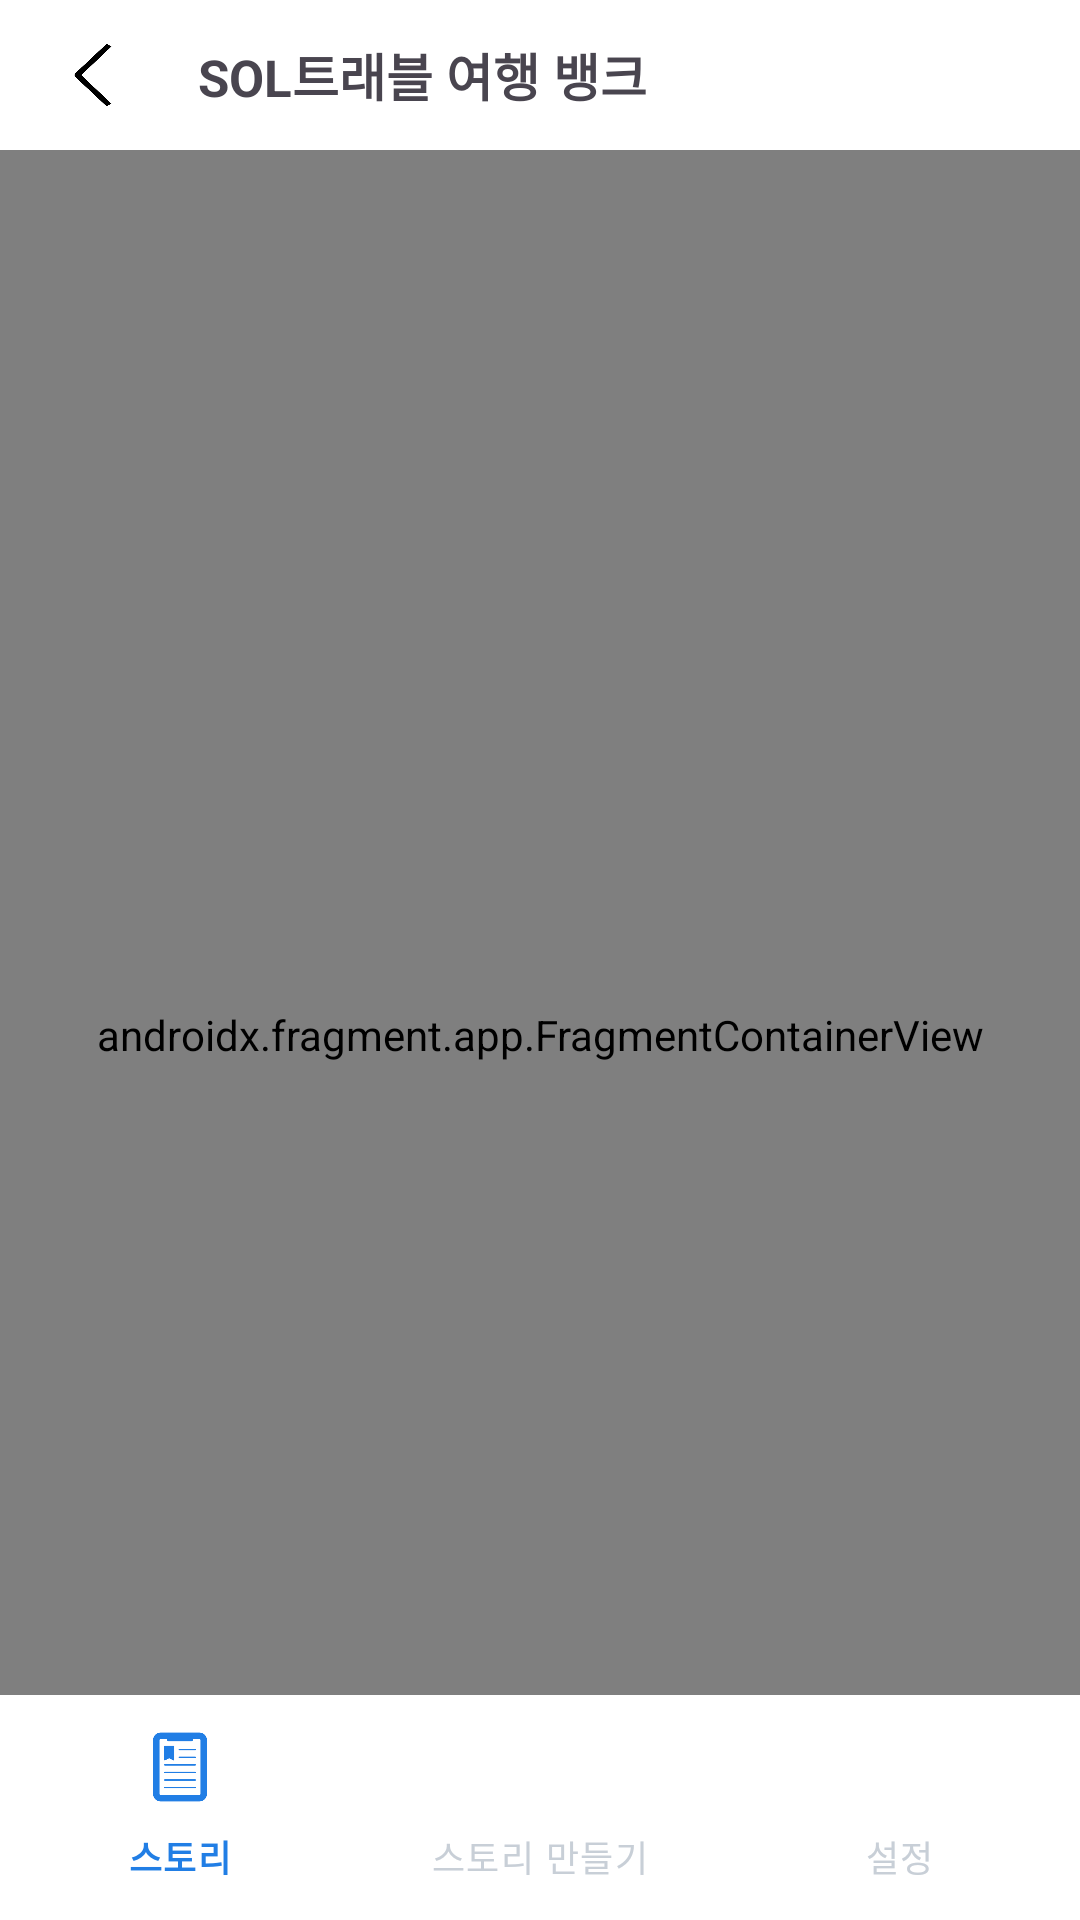

Write the Android layout XML for this screen, with the resource values it uses.
<!-- AndroidManifest.xml: application theme Theme.SoltraveldAIary -->
<!-- res/layout/activity_main.xml -->
<?xml version="1.0" encoding="utf-8"?>
<androidx.constraintlayout.widget.ConstraintLayout xmlns:android="http://schemas.android.com/apk/res/android"
    xmlns:app="http://schemas.android.com/apk/res-auto"
    xmlns:tools="http://schemas.android.com/tools"
    android:id="@+id/main"
    android:layout_width="match_parent"
    android:layout_height="match_parent"
    tools:context=".MainActivity">

    <androidx.appcompat.widget.Toolbar
        android:id="@+id/toolbar"
        android:layout_width="match_parent"
        android:layout_height="50dp"
        android:minHeight="?attr/actionBarSize"
        android:theme="?attr/actionBarTheme"
        app:layout_constraintTop_toTopOf="parent"
        app:layout_constraintStart_toStartOf="parent"
        android:background="@color/white">

        <ImageView
            android:id="@+id/backBtn"
            android:layout_width="30dp"
            android:layout_height="30dp"
            android:src="@drawable/back"
            android:layout_marginRight="20dp"/>

        <TextView
            android:id="@+id/toolbar_title"
            android:layout_width="wrap_content"
            android:layout_height="wrap_content"
            android:text="SOL트래블 여행 뱅크"
            android:textSize="17sp"
            android:textStyle="bold" />
    </androidx.appcompat.widget.Toolbar>

    <androidx.fragment.app.FragmentContainerView
        android:id="@+id/main_content"
        android:layout_marginTop="50dp"
        app:layout_constraintTop_toBottomOf="@id/toolbar"
        app:layout_constraintBottom_toBottomOf="parent"
        app:layout_constraintStart_toStartOf="parent"
        app:layout_constraintEnd_toEndOf="parent"
        android:layout_width="match_parent"
        android:layout_height="match_parent"
        android:name="androidx.navigation.fragment.NavHostFragment"
        app:defaultNavHost="true"
        app:navGraph="@navigation/nav_graph"/>


    <com.google.android.material.bottomnavigation.BottomNavigationView
        android:id="@+id/bottom_navigation_view"
        android:layout_width="match_parent"
        android:layout_height="75dp"
        app:layout_constraintBottom_toBottomOf="parent"
        app:layout_constraintEnd_toEndOf="parent"
        app:layout_constraintStart_toStartOf="parent"
        app:menu="@menu/menu_bottom_nav"
        android:background="@color/white"
        app:labelVisibilityMode="labeled"
        app:itemTextColor="@drawable/bottom_selector"
        app:itemIconTint="@drawable/bottom_selector"
        app:itemActiveIndicatorStyle="@android:color/transparent"
        />

</androidx.constraintlayout.widget.ConstraintLayout>
<!-- resources referenced by this layout -->
<resources>
  <!-- drawable back: png bitmap (drawable, 6300 bytes) -->
  <!-- drawable bottom_selector (drawable) -->
  <?xml version="1.0" encoding="utf-8"?>
  <selector xmlns:android="http://schemas.android.com/apk/res/android">
      <item android:color="#C8CFD7" android:state_checked="false"/>
      <item android:color="#217EE5" android:state_checked="true"/>
  </selector>
  <style name="Theme.SoltraveldAIary" parent="Base.Theme.SoltraveldAIary" />
  <style name="Base.Theme.SoltraveldAIary" parent="Theme.Material3.DayNight.NoActionBar">
          
          
      </style>
  <!-- not gathered from this repository: default colours our renderer supplied (Android Studio template values) -->
  <color name="white">#FFFFFFFF</color>
</resources>
